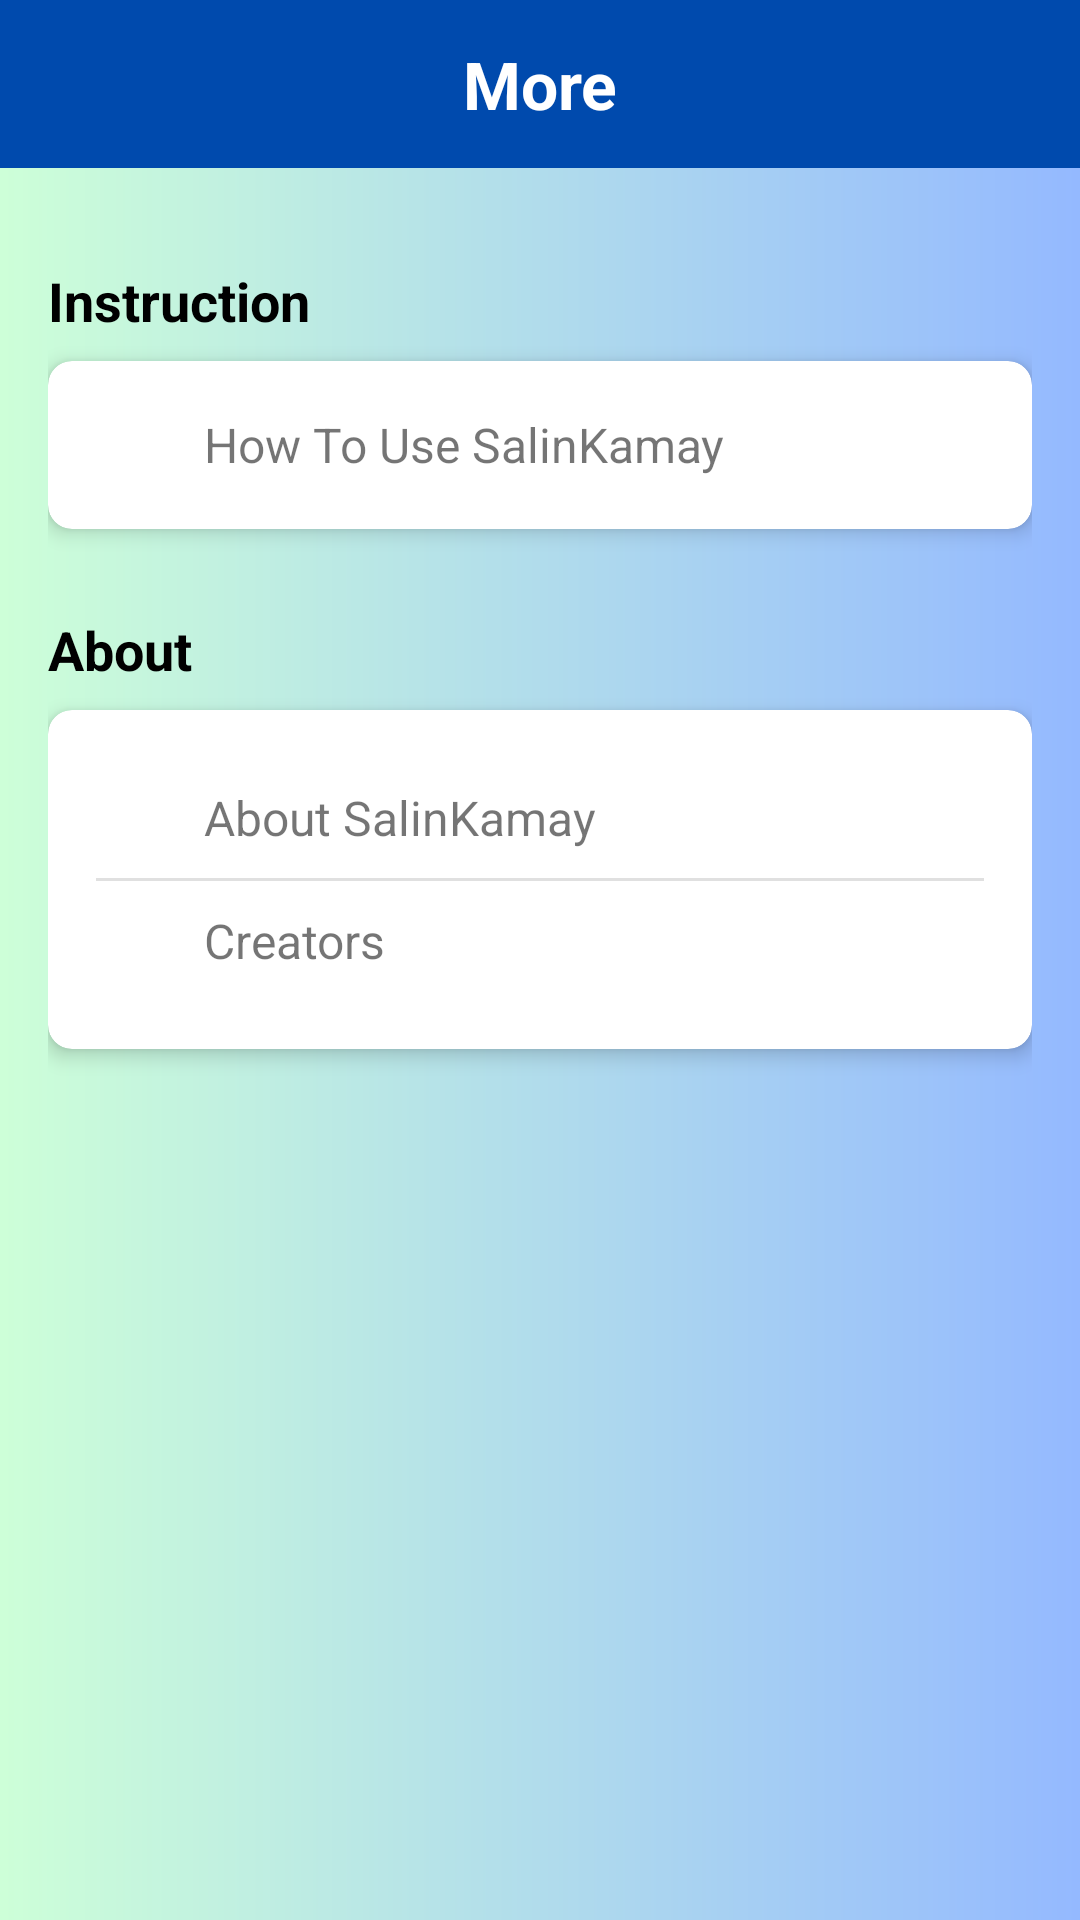

Produce the Android XML layout that renders to this screen, including the resource entries it uses.
<!-- AndroidManifest.xml: activity theme Theme.SalinKamay.NoActionBar -->
<!-- res/layout/activity_settings.xml -->
<?xml version="1.0" encoding="utf-8"?>
<androidx.constraintlayout.widget.ConstraintLayout
    xmlns:android="http://schemas.android.com/apk/res/android"
    xmlns:app="http://schemas.android.com/apk/res-auto"
    android:layout_width="match_parent"
    android:layout_height="match_parent"
    android:fitsSystemWindows="true"
    android:background="@drawable/gradient_background">

    
    <androidx.appcompat.widget.Toolbar
        android:id="@+id/settings_toolbar"
        android:layout_width="match_parent"
        android:layout_height="?attr/actionBarSize"
        android:background="@color/nav_bar_color"
        app:layout_constraintTop_toTopOf="parent"
        app:layout_constraintStart_toStartOf="parent"
        app:layout_constraintEnd_toEndOf="parent">

        <TextView
            android:layout_width="wrap_content"
            android:layout_height="wrap_content"
            android:text="More"
            android:textSize="22sp"
            android:textColor="@color/white"
            android:textStyle="bold"
            android:layout_gravity="center"/>
    </androidx.appcompat.widget.Toolbar>

    
    <ScrollView
        android:layout_width="match_parent"
        android:layout_height="0dp"
        app:layout_constraintTop_toBottomOf="@id/settings_toolbar"
        app:layout_constraintBottom_toBottomOf="parent"
        app:layout_constraintStart_toStartOf="parent"
        app:layout_constraintEnd_toEndOf="parent"
        android:padding="16dp">

        <LinearLayout
            android:layout_width="match_parent"
            android:layout_height="wrap_content"
            android:orientation="vertical">

            
            <TextView
                android:layout_width="match_parent"
                android:layout_height="wrap_content"
                android:text="Instruction"
                android:textSize="18sp"
                android:textStyle="bold"
                android:textColor="@android:color/black"
                android:paddingTop="16dp"
                android:paddingBottom="8dp"/>

            
            <androidx.cardview.widget.CardView
                android:layout_width="match_parent"
                android:layout_height="wrap_content"
                app:cardCornerRadius="8dp"
                app:cardElevation="4dp"
                android:layout_marginBottom="12dp">

                <LinearLayout
                    android:id="@+id/how_to_use_option"
                    android:layout_width="match_parent"
                    android:layout_height="wrap_content"
                    android:orientation="horizontal"
                    android:gravity="center_vertical"
                    android:padding="16dp">

                    <ImageView
                        android:layout_width="24dp"
                        android:layout_height="24dp"
                        android:src="@drawable/salinkamay_logo"
                        android:layout_marginEnd="12dp"/>

                    <TextView
                        android:layout_width="wrap_content"
                        android:layout_height="wrap_content"
                        android:text="How To Use SalinKamay"
                        android:textSize="16sp"/>
                </LinearLayout>

            </androidx.cardview.widget.CardView>


            
            <TextView
                android:layout_width="match_parent"
                android:layout_height="wrap_content"
                android:text="About"
                android:textSize="18sp"
                android:textStyle="bold"
                android:textColor="@android:color/black"
                android:paddingTop="16dp"
                android:paddingBottom="8dp"/>

            
            <androidx.cardview.widget.CardView
                android:layout_width="match_parent"
                android:layout_height="wrap_content"
                app:cardCornerRadius="8dp"
                app:cardElevation="4dp"
                android:layout_marginBottom="24dp">

                <LinearLayout
                    android:layout_width="match_parent"
                    android:layout_height="wrap_content"
                    android:orientation="vertical"
                    android:padding="16dp">

                    
                    <LinearLayout
                        android:id="@+id/about_salinkamay_option"
                        android:layout_width="match_parent"
                        android:layout_height="wrap_content"
                        android:orientation="horizontal"
                        android:gravity="center_vertical"
                        android:paddingTop="8dp"
                        android:paddingBottom="8dp">

                        <ImageView
                            android:layout_width="24dp"
                            android:layout_height="24dp"
                            android:src="@drawable/salinkamay_logo"
                            android:layout_marginEnd="12dp"/>

                        <TextView
                            android:layout_width="wrap_content"
                            android:layout_height="wrap_content"
                            android:text="About SalinKamay"
                            android:textSize="16sp"/>
                    </LinearLayout>

                    <View
                        android:layout_width="match_parent"
                        android:layout_height="1dp"
                        android:background="#E0E0E0"/>

                    
                    <LinearLayout
                        android:id="@+id/creators_option"
                        android:layout_width="match_parent"
                        android:layout_height="wrap_content"
                        android:orientation="horizontal"
                        android:gravity="center_vertical"
                        android:paddingTop="8dp"
                        android:paddingBottom="8dp">

                        <ImageView
                            android:layout_width="24dp"
                            android:layout_height="24dp"
                            android:src="@drawable/salinkamay_logo"
                            android:layout_marginEnd="12dp"/>

                        <TextView
                            android:layout_width="wrap_content"
                            android:layout_height="wrap_content"
                            android:text="Creators"
                            android:textSize="16sp"/>
                    </LinearLayout>

                </LinearLayout>
            </androidx.cardview.widget.CardView>

        </LinearLayout>
    </ScrollView>

</androidx.constraintlayout.widget.ConstraintLayout>
<!-- resources referenced by this layout -->
<resources>
  <color name="nav_bar_color">#004aad</color>
  <color name="white">#FFFFFFFF</color>
  <!-- drawable gradient_background (drawable) -->
  <layer-list xmlns:android="http://schemas.android.com/apk/res/android">
      <item>
          <shape android:shape="rectangle">
              <gradient
                  android:angle="0"
                  android:startColor="#CDFFD8"
                  android:endColor="#94B9FF"
                  android:type="linear"/>
          </shape>
      </item>
  </layer-list>
  <style name="Theme.SalinKamay.NoActionBar" parent="Theme.MaterialComponents.Light.NoActionBar">
          
      </style>
</resources>
